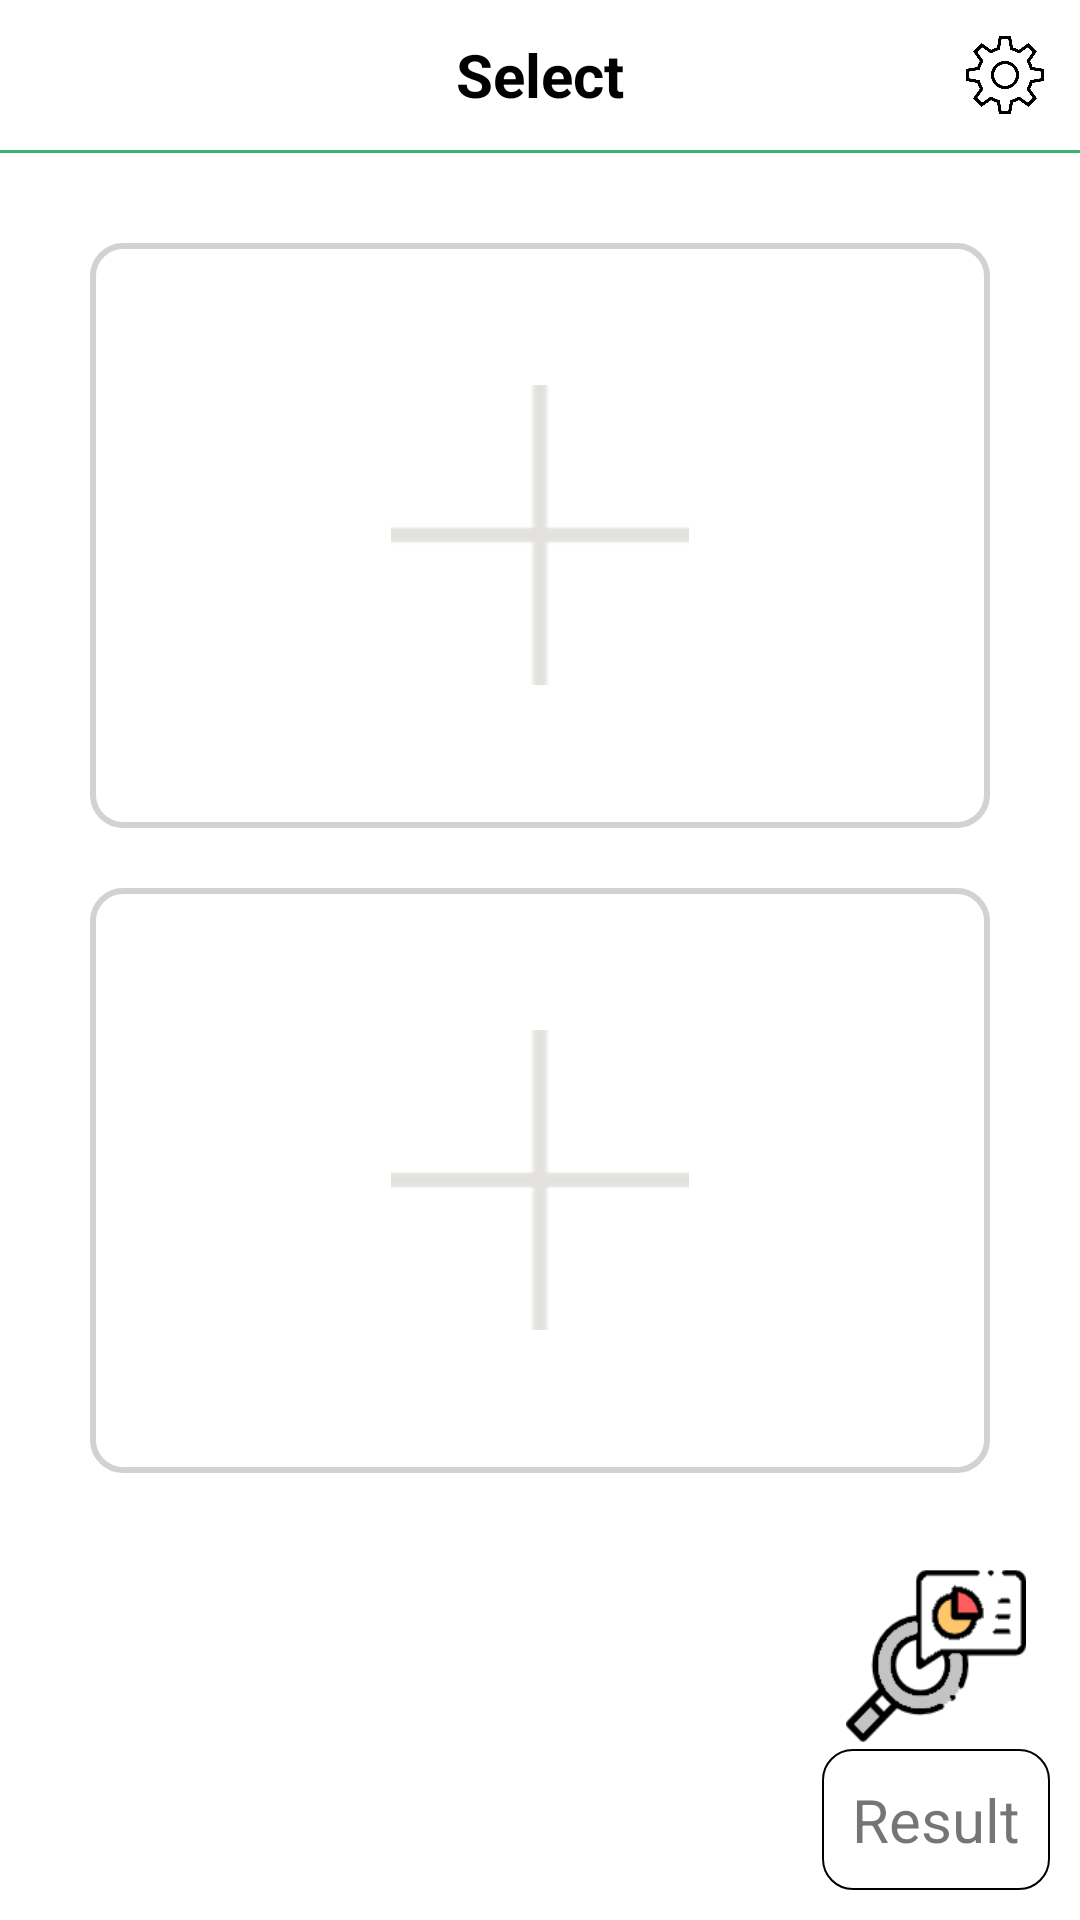

Layout XML and referenced resources for this Android screen:
<!-- AndroidManifest.xml: application theme AppTheme -->
<!-- res/layout/activity_select.xml -->
<?xml version="1.0" encoding="utf-8"?>
<RelativeLayout xmlns:android="http://schemas.android.com/apk/res/android"
    xmlns:app="http://schemas.android.com/apk/res-auto"
    xmlns:tools="http://schemas.android.com/tools"
    android:layout_width="match_parent"
    android:background="@android:color/white"
    android:layout_height="match_parent"
    tools:context=".SelectActivity">

    <LinearLayout
        android:id="@+id/containerTop"
        android:layout_width="match_parent"
        android:layout_height="wrap_content"
        android:orientation="vertical">

        <RelativeLayout
            android:layout_width="match_parent"
            android:layout_height="wrap_content">

            <ImageView
                android:id="@+id/btnBack"
                android:layout_width="50dp"
                android:layout_height="50dp"
                android:gravity="center"
                android:padding="14dp"
                android:src="@drawable/common_btn_left_white"
                android:tint="@android:color/black" />

            <TextView
                android:layout_width="wrap_content"
                android:layout_height="wrap_content"
                android:layout_centerInParent="true"
                android:text="Select"
                android:textColor="@android:color/black"
                android:textSize="20dp"
                android:textStyle="bold" />

            <ImageView
                android:id="@+id/btnSetting"
                android:layout_width="50dp"
                android:layout_height="50dp"
                android:layout_alignParentRight="true"
                android:padding="12dp"
                android:src="@drawable/b3" />

        </RelativeLayout>

        <View
            android:layout_width="match_parent"
            android:layout_height="1dp"
            android:background="#3CB371" />
    </LinearLayout>

    <LinearLayout
        android:layout_width="match_parent"
        android:layout_height="match_parent"
        android:layout_above="@+id/containerBottom"
        android:layout_below="@+id/containerTop"
        android:orientation="vertical"
        android:padding="30dp">


        <FrameLayout
            android:id="@+id/btnTop"
            android:layout_width="match_parent"
            android:layout_height="0dp"
            android:layout_weight="1"
            android:background="@drawable/btn_bg_ex_round2">

            <ImageView
                android:layout_width="100dp"
                android:layout_height="100dp"
                android:layout_gravity="center"
                android:src="@drawable/favorite_plus" />

            <ImageView
                android:id="@+id/imageView1"
                android:layout_width="match_parent"
                android:layout_height="match_parent" />

        </FrameLayout>

        <FrameLayout
            android:id="@+id/btnBottom"
            android:layout_width="match_parent"
            android:layout_height="0dp"
            android:layout_marginTop="20dp"
            android:layout_weight="1"
            android:background="@drawable/btn_bg_ex_round2">

            <ImageView
                android:layout_width="100dp"
                android:layout_height="100dp"
                android:layout_gravity="center"
                android:src="@drawable/favorite_plus" />

            <ImageView
                android:id="@+id/imageView2"
                android:layout_width="match_parent"
                android:layout_height="match_parent" />

        </FrameLayout>

    </LinearLayout>

    <LinearLayout
        android:id="@+id/containerBottom"
        android:layout_width="wrap_content"
        android:layout_height="wrap_content"
        android:layout_alignParentRight="true"
        android:layout_alignParentBottom="true"
        android:layout_marginRight="10dp"
        android:layout_marginBottom="10dp"
        android:gravity="center"
        android:orientation="vertical">

        <ImageView
            android:layout_width="60dp"
            android:layout_height="62dp"
            android:background="@drawable/result" />

        <TextView
            android:id="@+id/btnConfirm"
            android:layout_width="wrap_content"
            android:layout_height="wrap_content"
            android:background="@drawable/btn_bg_ex_round"
            android:padding="10dp"
            android:text="Result"
            android:textSize="20dp" />

    </LinearLayout>

</RelativeLayout>
<!-- resources referenced by this layout -->
<resources>
  <!-- drawable b3: png bitmap (drawable, 18589 bytes) -->
  <!-- drawable btn_bg_ex_round (drawable) -->
  <?xml version="1.0" encoding="utf-8"?>
  <shape xmlns:android="http://schemas.android.com/apk/res/android"
      android:shape="rectangle">
  
      
      <solid android:color="@android:color/white" />
  
      
      <padding
          android:bottom="2dp"
          android:left="2dp"
          android:right="2dp"
          android:top="2dp" />
  
      
      <stroke
          android:width="0.5dp"
          android:color="@android:color/black" />
  
      <corners android:radius="10dp" />
  
  </shape>
  <!-- drawable btn_bg_ex_round2 (drawable) -->
  <?xml version="1.0" encoding="utf-8"?>
  <shape xmlns:android="http://schemas.android.com/apk/res/android"
      android:shape="rectangle">
  
      
      <solid android:color="@android:color/transparent" />
  
      
      <padding
          android:bottom="2dp"
          android:left="2dp"
          android:right="2dp"
          android:top="2dp" />
  
      
      <stroke
          android:width="2dp"
          android:color="#d2d2d2" />
  
      <corners android:radius="10dp" />
  
  </shape>
  <!-- drawable favorite_plus: png bitmap (drawable, 596 bytes) -->
  <!-- drawable result: png bitmap (drawable, 3279 bytes) -->
  <style name="AppTheme" parent="Theme.AppCompat.Light.DarkActionBar">
          
          <item name="colorPrimary">@color/colorPrimary</item>
          <item name="colorPrimaryDark">@color/colorPrimaryDark</item>
          <item name="colorAccent">@color/colorAccent</item>
          <item name="windowActionBar">false</item>
          <item name="windowNoTitle">true</item>
  
           </style>
  <!-- not gathered from this repository: default colours our renderer supplied (Android Studio template values) -->
  <color name="colorPrimary">#FF6200EE</color>
  <color name="colorPrimaryDark">#FF3700B3</color>
  <color name="colorAccent">#FF03DAC5</color>
</resources>
